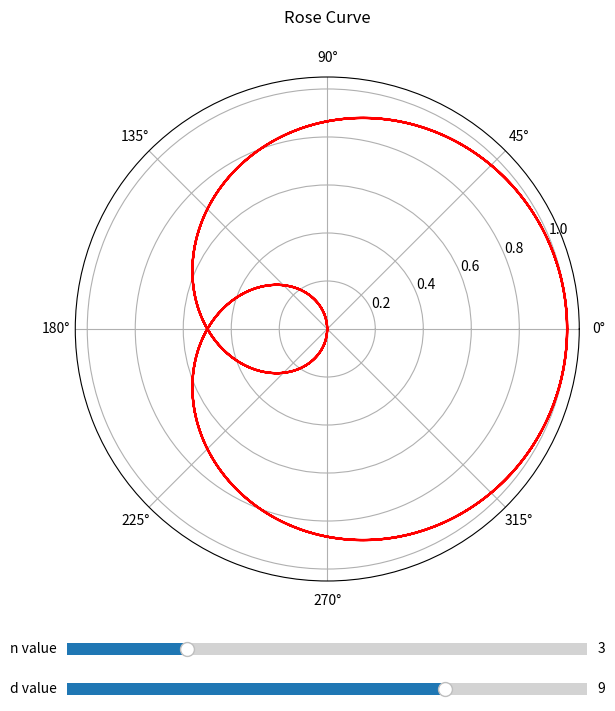

Python code for this plot:
# create a rose curve in polar coordinates and
# add widgets that can control the curve parameters
# such as buttons and sliding bars

from matplotlib import pyplot as plt
from matplotlib.widgets import Slider, Button, RadioButtons
import numpy as np

def update(val):
    n = slider1.val
    d = slider2.val
    theta = np.linspace(0, d/n*16*np.pi, 600)
    r = np.cos(theta * n / d)
    ax.clear()
    ax.plot(theta+(r<0)*np.pi, np.abs(r), color='red')




# main
fig = plt.figure(figsize=(8,8))

ax = fig.add_subplot(1, 1, 1, polar=True)
ax.set_title("Rose Curve", pad = 20)

n, d = 3, 9
theta = np.linspace(0, d*2*np.pi, 600)
r = np.cos(theta * n / d)
line, = ax.plot(theta+(r<0)*np.pi, np.abs(r), color='red')

plt.subplots_adjust(left=0.25, bottom=0.25)
slider1_ax = plt.axes([0.25, 0.15, 0.65, 0.03])
slider2_ax = plt.axes([0.25, 0.1, 0.65, 0.03])
slider1 = Slider(slider1_ax,'n value',0,13,valinit=n,valfmt="%i", valstep=1)
slider2 = Slider(slider2_ax,'d value',1,12,valinit=d,valfmt="%i", valstep=1)
slider1.on_changed(update)
slider2.on_changed(update)

plt.show()